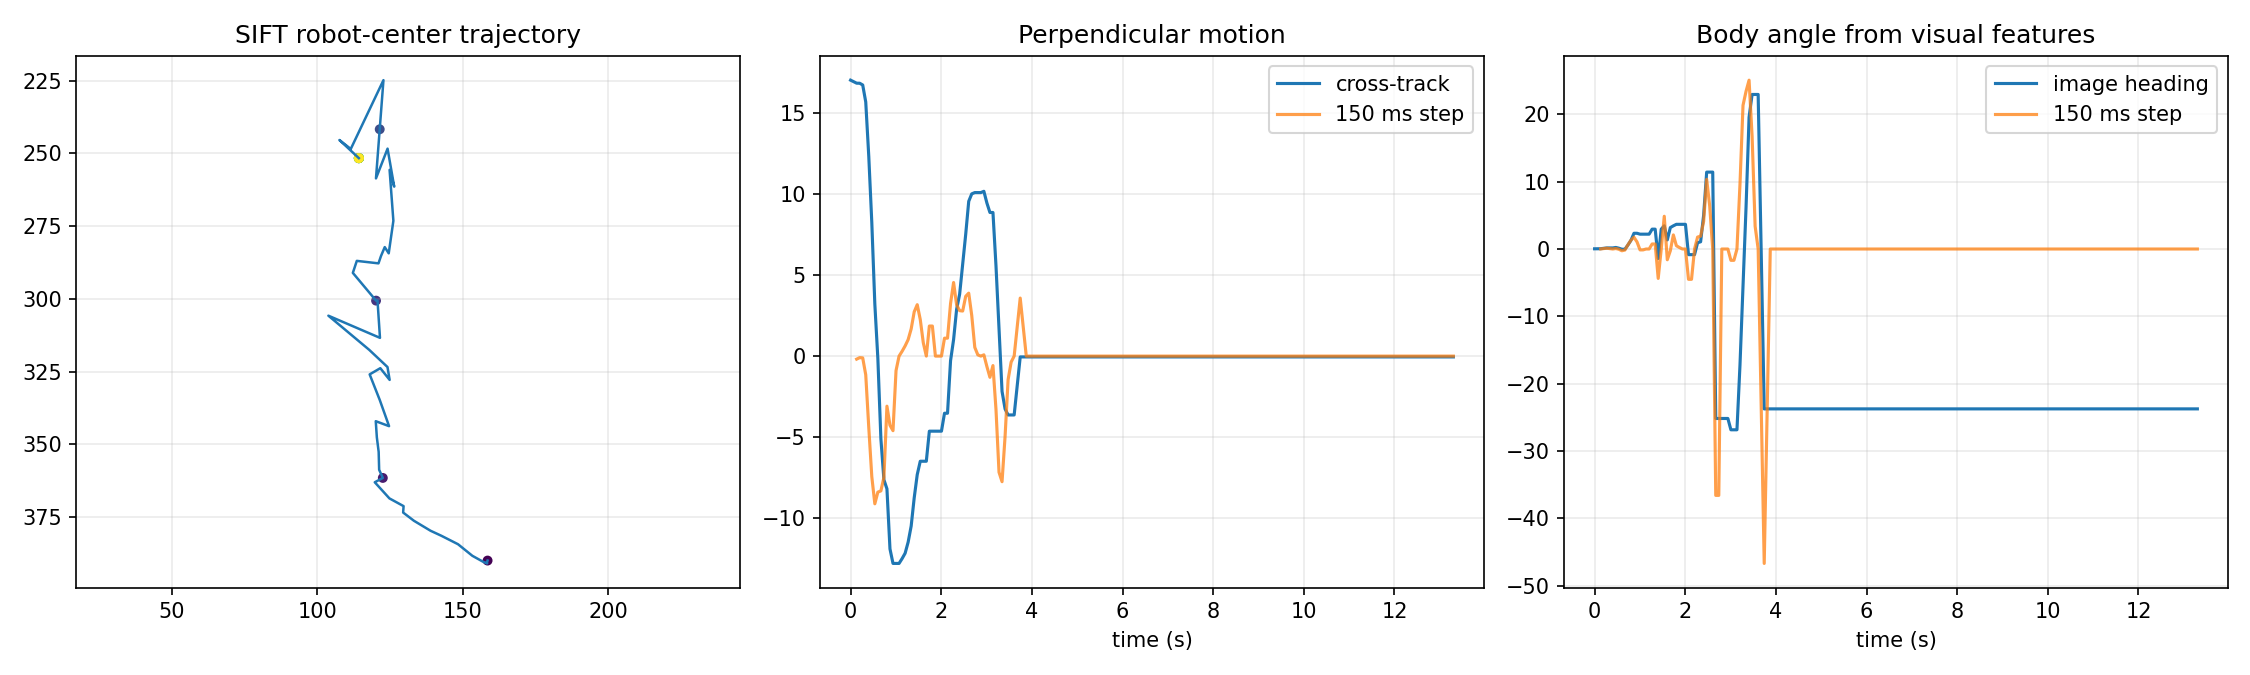

The file beside this chart, header and first rows:
frame, time_s, x_px, y_px, along_px, cross_px, cross_step_150ms_px, heading_deg, heading_step_150ms_deg, inliers
0, 0.0, 158.5, 390.0, 127, 17.05, nan, 0.03094, nan, 711
2, 0.06683, 158.4, 390.3, 127.3, 16.95, nan, 0.03688, nan, 501
4, 0.1337, 158.3, 390.6, 127.5, 16.86, -0.1869, 0.04281, 0.01186, 495
6, 0.2005, 158.2, 390.8, 127.8, 16.86, -0.09511, 0.106, 0.06908, 474
8, 0.2673, 158.4, 391, 127.9, 16.75, -0.111, 0.1584, 0.1156, 460
10, 0.3342, 157.1, 390.5, 127.2, 15.7, -1.155, 0.1584, 0.05249, 403
12, 0.401, 153.3, 388.4, 124.4, 12.34, -4.405, 0.1584, 0.0, 262
14, 0.4678, 148.3, 384.4, 119.6, 8.254, -7.448, 0.23, 0.0716, 213
16, 0.5347, 142.6, 381.5, 115.6, 3.22, -9.125, 0.1225, -0.03591, 132
18, 0.6015, 138.9, 379.7, 113.2, -0.1483, -8.403, -0.03303, -0.2631, 134
20, 0.6683, 133.2, 376.3, 108.8, -5.108, -8.328, -0.03303, -0.1556, 111
22, 0.7352, 129.5, 373.5, 105.3, -7.638, -7.49, 0.5881, 0.6211, 89
24, 0.802, 129.6, 371.3, 103.2, -8.201, -3.092, 1.282, 1.315, 73
26, 0.8688, 124.8, 368.6, 99.62, -11.91, -4.273, 2.336, 1.748, 55
28, 0.9357, 119.7, 363.1, 93.22, -12.81, -4.607, 2.336, 1.054, 47
30, 1.003, 122.5, 361.6, 92.28, -12.81, -0.8962, 2.204, -0.1326, 51
32, 1.069, 121.2, 358.8, 89.29, -12.81, 0.0, 2.204, -0.1326, 39
34, 1.136, 121.1, 352.6, 83.21, -12.51, 0.2968, 2.204, 0.0, 33
36, 1.203, 120.4, 347.6, 78.2, -12.18, 0.6281, 2.204, 0.0, 36
38, 1.27, 120.1, 342.1, 72.67, -11.49, 1.02, 2.949, 0.7452, 37
40, 1.337, 124.6, 343.8, 75.21, -10.5, 1.681, 2.949, 0.7452, 26
42, 1.404, 121.4, 334.8, 65.78, -8.756, 2.735, -1.421, -4.37, 26
44, 1.47, 118, 326, 56.47, -7.322, 3.176, 2.949, 0.0, 17
46, 1.537, 121.6, 323.9, 55.07, -6.495, 2.261, 3.444, 4.865, 23
48, 1.604, 124.8, 327.9, 59.63, -6.495, 0.8263, 1.35, -1.599, 20
50, 1.671, 124.1, 323.5, 55.15, -6.495, 0.0, 3.181, -0.2629, 10
52, 1.738, 117.8, 317.6, 48.17, -4.638, 1.858, 3.444, 2.094, 10
54, 1.805, 103.8, 305.8, 33.96, -4.638, 1.858, 3.666, 0.4849, 11
56, 1.871, 121.5, 313.4, 44.81, -4.638, 0.0, 3.666, 0.222, 13
58, 1.938, 120.7, 300.5, 31.98, -4.638, 0.0, 3.666, 0.0, 11
60, 2.005, 120.2, 300.6, 31.98, -4.638, 0.0, 3.666, 0.0, 11
62, 2.072, 112.2, 291.1, 21.1, -3.53, 1.108, -0.8368, -4.503, 12
64, 2.139, 113.5, 287, 17.31, -3.53, 1.108, -0.8368, -4.503, 10
66, 2.206, 121, 287.8, 19.56, -0.282, 3.248, -0.8368, 0.0, 12
68, 2.272, 121.8, 285.3, 17.29, 1.018, 4.548, 0.9353, 1.772, 7
70, 2.339, 123.1, 282.2, 14.48, 2.889, 3.171, 1.071, 1.908, 7
72, 2.406, 124.5, 284.4, 16.84, 3.826, 2.807, 5.019, 4.083, 7
74, 2.473, 125.3, 278.8, 11.5, 5.673, 2.784, 11.42, 10.35, 0
76, 2.54, 126.1, 273.2, 6.163, 7.52, 3.694, 11.42, 6.402, 8
78, 2.607, 124.8, 255.7, -11.28, 9.563, 3.89, 11.42, 0.0, 7
80, 2.673, 126.4, 261.4, -5.318, 10.02, 2.504, -25.17, -36.59, 7
82, 2.74, 125.6, 257.1, -9.736, 10.1, 0.5399, -25.17, -36.59, 0
84, 2.807, 124.9, 252.7, -14.15, 10.1, 0.07888, -25.17, 0.0, 0
86, 2.874, 124.1, 248.4, -18.57, 10.1, 0.0, -25.17, 0.0, 7
88, 2.941, 120.1, 258.6, -9.284, 10.18, 0.07888, -25.17, 0.0, 9
90, 3.008, 121.4, 241.7, -25.62, 9.458, -0.6452, -26.85, -1.681, 0
92, 3.074, 122.7, 224.8, -41.96, 8.873, -1.309, -26.85, -1.681, 7
94, 3.141, 119.9, 230.7, -36.69, 8.873, -0.5846, -26.85, 0.0, 0
96, 3.208, 117.1, 236.7, -31.41, 5.578, -3.295, -17.22, 9.633, 0
98, 3.275, 114.3, 242.6, -26.14, 1.698, -7.175, -5.509, 21.35, 0
100, 3.342, 111.5, 248.5, -20.86, -2.182, -7.76, 6.204, 23.42, 8
102, 3.409, 110.2, 247.5, -22.12, -3.264, -4.962, 19.57, 25.08, 0
104, 3.475, 108.9, 246.4, -23.37, -3.636, -1.454, 22.96, 16.75, 0
106, 3.542, 107.6, 245.4, -24.63, -3.636, -0.3716, 22.96, 3.384, 7
108, 3.609, 109.8, 247.5, -22.17, -3.636, 0.0, 22.96, 0.0, 0
110, 3.676, 112, 249.6, -19.7, -1.843, 1.793, -0.3965, -23.35, 0
112, 3.743, 114.2, 251.6, -17.24, -0.05066, 3.585, -23.75, -46.7, 7
114, 3.81, 114.2, 251.6, -17.24, -0.05066, 1.793, -23.75, -23.35, 0
116, 3.876, 114.2, 251.6, -17.24, -0.05066, 0.0, -23.75, 0.0, 0
118, 3.943, 114.2, 251.6, -17.24, -0.05066, 0.0, -23.75, 0.0, 0
... 140 more rows
